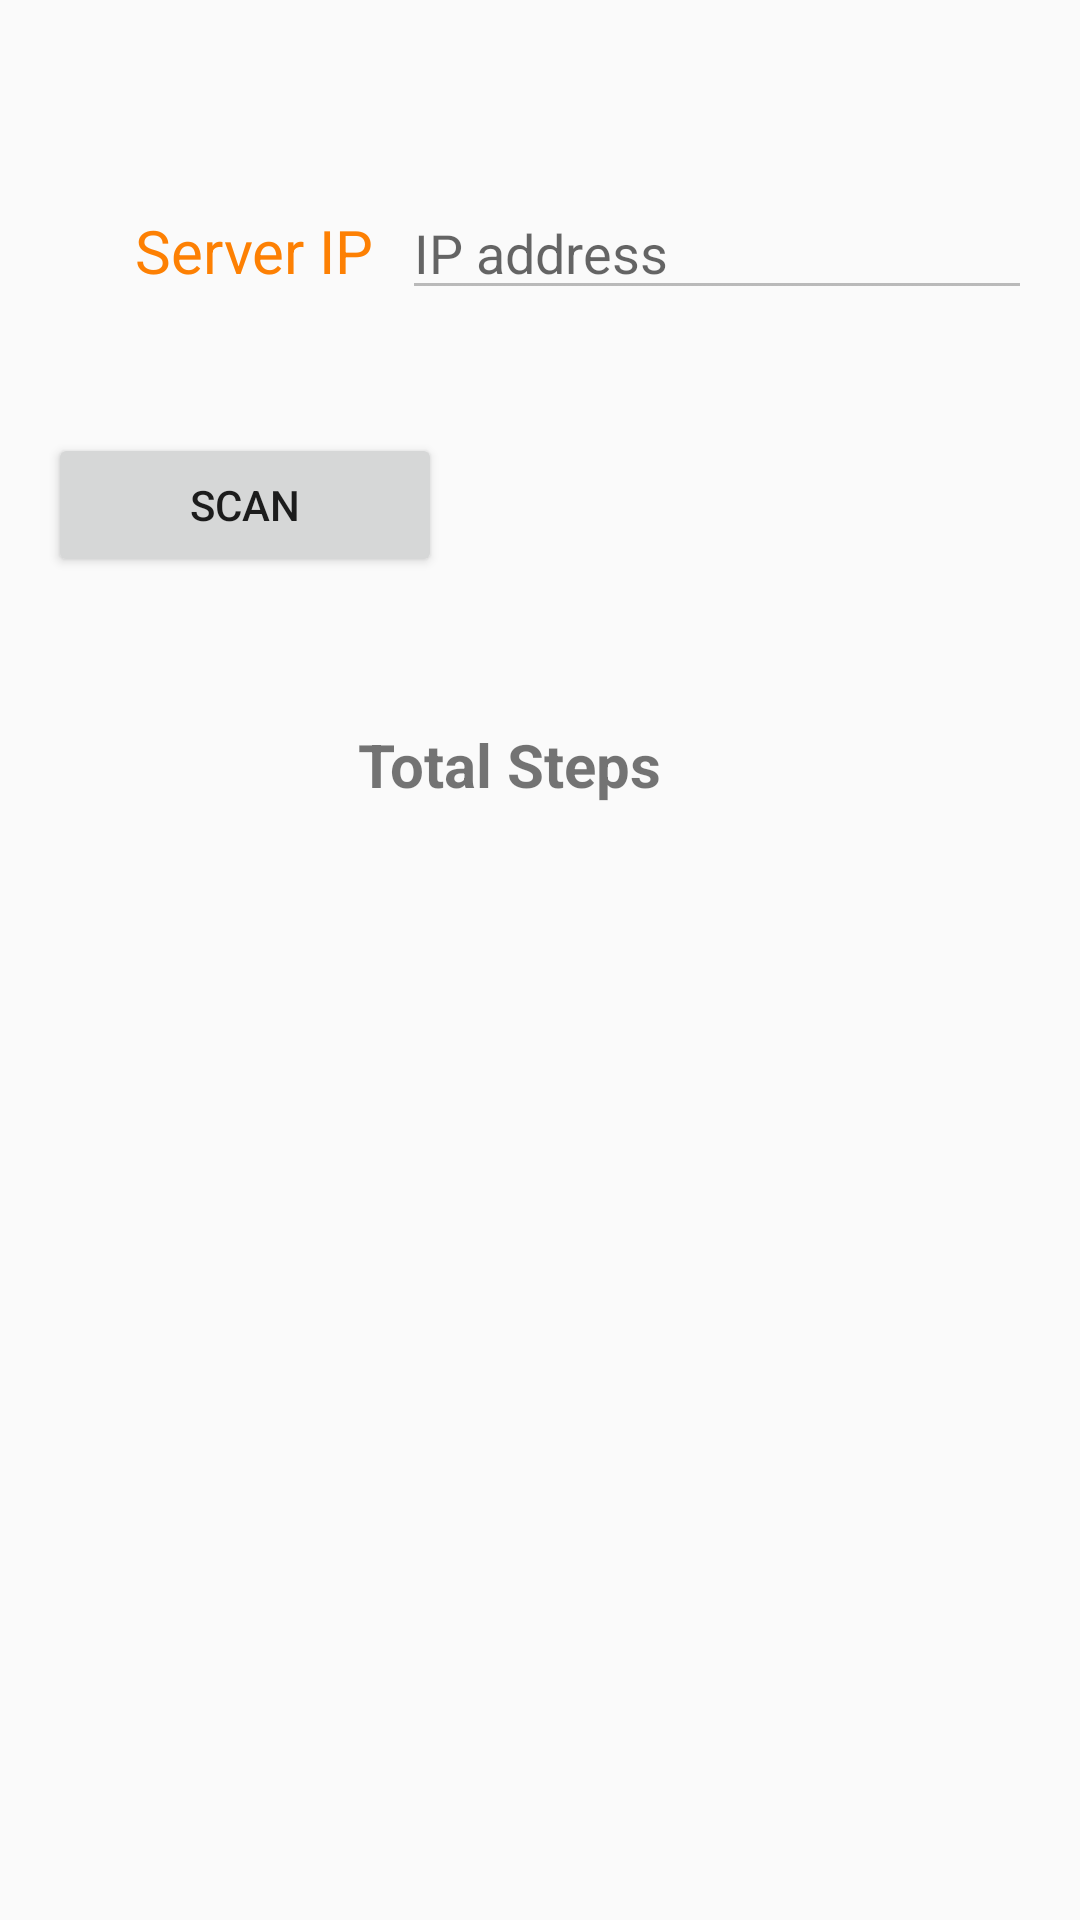

Android layout source for this screen:
<!-- AndroidManifest.xml: application theme AppTheme -->
<!-- res/layout/fragment_speaker.xml -->
<?xml version="1.0" encoding="utf-8"?>
<RelativeLayout xmlns:android="http://schemas.android.com/apk/res/android"
    xmlns:app="http://schemas.android.com/apk/res-auto"
    xmlns:tools="http://schemas.android.com/tools"
    android:id="@+id/activity_speaker"
    android:layout_width="match_parent"
    android:layout_height="match_parent"
    android:paddingBottom="@dimen/activity_vertical_margin"
    android:paddingLeft="@dimen/activity_horizontal_margin"
    android:paddingRight="@dimen/activity_horizontal_margin"
    android:paddingTop="@dimen/activity_vertical_margin">


    <TextView
        android:text="Server IP"
        android:layout_width="wrap_content"
        android:layout_height="wrap_content"
        android:id="@+id/textView"
        android:elevation="6dp"
        android:layout_marginStart="29dp"
        android:layout_alignBaseline="@+id/serverip"
        android:layout_alignBottom="@+id/serverip"
        android:layout_alignParentStart="true"
        android:textColor="@color/appColorDark"
        android:textSize="20sp" />

    <EditText
        android:layout_width="wrap_content"
        android:layout_height="wrap_content"
        android:ems="10"
        android:id="@+id/serverip"
        android:hint="IP address"
        android:inputType="phone"
        android:elevation="6dp"
        android:layout_marginTop="46dp"
        android:enabled="false"
        android:layout_alignParentTop="true"
        android:layout_alignParentRight="true"/>

    <LinearLayout
        android:id="@+id/player_container"
        android:layout_below="@+id/serverip"
        android:layout_marginTop="@dimen/dp30"
        android:layout_width="match_parent"
        android:orientation="horizontal"
        android:gravity="center"
        android:layout_height="wrap_content">

        <Button
            android:text="Scan"
            android:layout_weight="1"
            android:drawableStart="@drawable/qrcode"
            android:layout_width="wrap_content"
            android:layout_height="wrap_content"
            android:id="@+id/scan" />


        <ImageButton
            android:scaleType="fitCenter"
            android:layout_weight="1"
            app:srcCompat="@drawable/mute"
            android:background="@null"
            android:id="@+id/mute"
            android:elevation="1dp"
            android:layout_width="40dp"
            android:layout_height="40dp" />

        <ImageButton
            android:text="stopPlayerBtn"
            android:layout_weight="1"
            android:clickable="false"
            app:srcCompat="@drawable/stopdisabled"
            android:background="@null"
            android:scaleType="fitCenter"
            android:layout_width="70dp"
            android:layout_height="70dp"
            android:id="@+id/stopPlayerBtn"
            android:elevation="1dp" />

    </LinearLayout>
    <LinearLayout
        android:layout_below="@+id/player_container"
        android:padding="@dimen/dp8"
        android:orientation="horizontal"
        android:id="@+id/steps_count_container"
        android:gravity="center"
        android:layout_marginTop="@dimen/dp30"
        android:layout_width="match_parent"
        android:layout_height="wrap_content">

        <TextView
            android:layout_width="wrap_content"
            android:textSize="@dimen/sp20"
            android:textStyle="bold"
            android:layout_height="wrap_content"
            android:id="@+id/tv_step_count_msg"
            android:text="@string/total_steps"/>
        <TextView
            android:layout_width="wrap_content"
            android:layout_marginLeft="@dimen/dp20"
            android:layout_height="wrap_content"
            tools:text="1000000"
            android:textSize="@dimen/sp18"
            android:id="@+id/tv_step_count"/>
    </LinearLayout>
    <RatingBar
        android:padding="@dimen/dp8"
        android:visibility="gone"
        android:layout_below="@+id/steps_count_container"
        android:layout_marginTop="@dimen/dp20"
        android:id="@+id/ratingBar"
        android:layout_width="200dp"
        android:isIndicator="false"
        android:layout_centerHorizontal="true"
        style="?android:attr/ratingBarStyleIndicator"
        android:layout_height="wrap_content" />
</RelativeLayout>
<!-- resources referenced by this layout -->
<resources>
  <color name="appColorDark">#fd8003</color>
  <dimen name="activity_horizontal_margin">16dp</dimen>
  <dimen name="activity_vertical_margin">16dp</dimen>
  <dimen name="dp20">20dp</dimen>
  <dimen name="dp30">30dp</dimen>
  <dimen name="dp8">8dp</dimen>
  <dimen name="sp18">18sp</dimen>
  <dimen name="sp20">20sp</dimen>
  <!-- drawable mute: png bitmap (drawable, 1325 bytes) -->
  <!-- drawable stopdisabled: png bitmap (drawable, 690 bytes) -->
  <string name="total_steps">Total Steps</string>
  <style name="AppTheme" parent="Theme.AppCompat.Light">
          
          <item name="colorPrimary">@color/appColor</item>
          <item name="colorPrimaryDark">@color/appColor</item>
          <item name="colorAccent">@color/colorAccent</item>
          <item name="windowActionBarOverlay">false</item>
          <item name="android:windowTranslucentStatus">false</item>
          <item name="android:windowTranslucentNavigation">true</item>
          
  
      </style>
  <color name="appColor">#363b41</color>
  <color name="colorAccent">#FF4081</color>
</resources>
